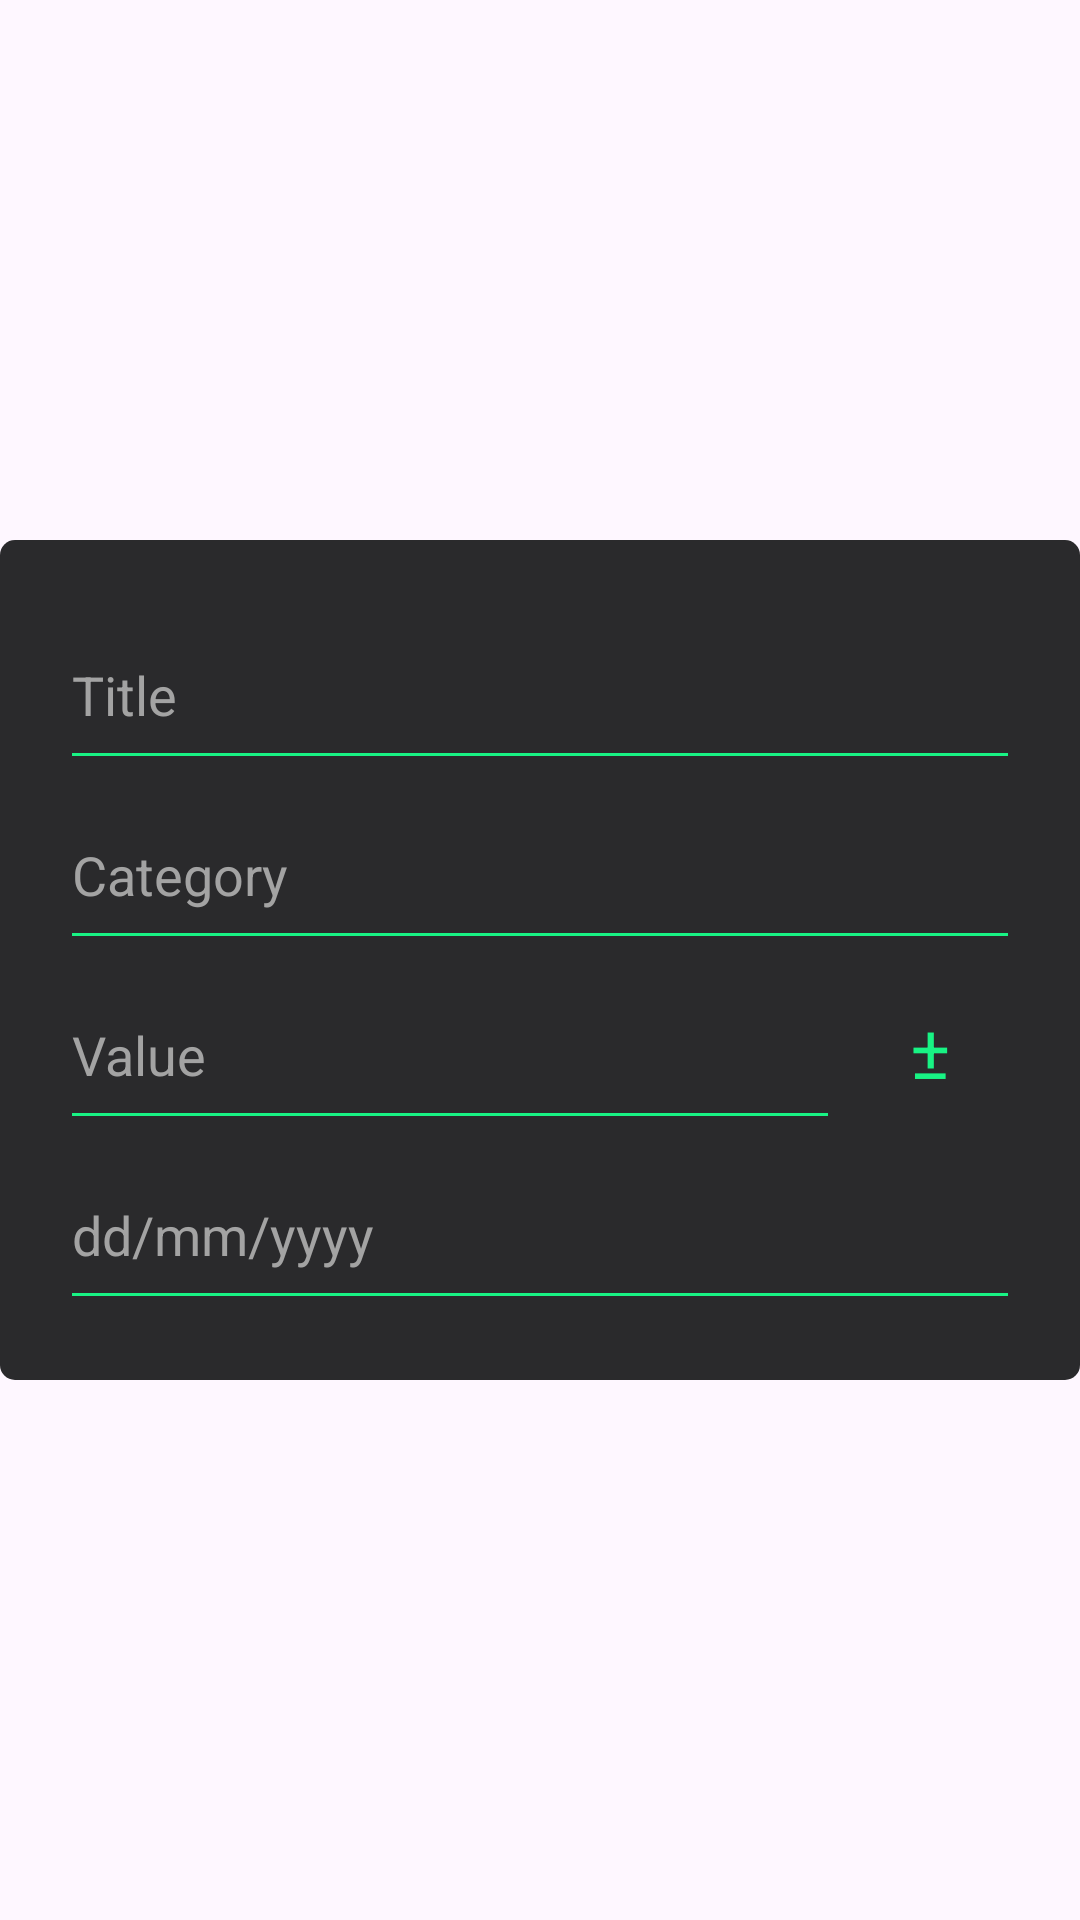

Layout XML and referenced resources for this Android screen:
<!-- AndroidManifest.xml: application theme Theme.WealthTracker -->
<!-- res/layout/fragment_add_transaction.xml -->
<?xml version="1.0" encoding="utf-8"?>
<androidx.constraintlayout.widget.ConstraintLayout xmlns:android="http://schemas.android.com/apk/res/android"
    xmlns:app="http://schemas.android.com/apk/res-auto"
    xmlns:tools="http://schemas.android.com/tools"
    android:layout_width="match_parent"
    android:layout_height="match_parent"
    android:gravity="center_horizontal"
    android:orientation="vertical"
    tools:context=".fragments.AddTransactionFragment">

    <androidx.constraintlayout.widget.ConstraintLayout
        android:id="@+id/inputContainer"
        android:layout_width="match_parent"
        android:layout_height="wrap_content"
        android:background="@drawable/corner"
        android:backgroundTint="@color/background_light"
        android:padding="20dp"
        app:layout_constraintBottom_toBottomOf="parent"
        app:layout_constraintTop_toTopOf="parent">

        <EditText
            android:id="@+id/title"
            android:layout_width="match_parent"
            android:layout_height="60dp"
            android:backgroundTint="@color/green"
            android:hint="Title"
            android:imeOptions="actionNext"
            android:maxLines="1"
            android:textColor="@color/text_primary"
            android:textColorHint="@color/text_secondary"
            app:layout_constraintTop_toTopOf="parent" />

        <EditText
            android:id="@+id/category"
            android:layout_width="match_parent"
            android:layout_height="60dp"
            android:backgroundTint="@color/green"
            android:focusable="false"
            android:hint="Category"
            android:textColor="@color/text_secondary"
            android:textColorHint="@color/text_secondary"
            app:layout_constraintTop_toBottomOf="@id/title" />

        <ImageView
            android:id="@+id/categoryArrow"
            android:layout_width="60dp"
            android:layout_height="60dp"
            android:padding="15dp"
            android:rotation="270"
            android:src="@drawable/ic_back"
            app:layout_constraintBottom_toBottomOf="@id/category"
            app:layout_constraintEnd_toEndOf="@id/category"
            app:layout_constraintTop_toTopOf="@id/category"
            app:tint="@color/green" />

        <TextView
            android:id="@+id/plusminus"
            android:layout_width="60dp"
            android:layout_height="60dp"
            android:gravity="center"
            android:text="±"
            android:textColor="@color/green"
            android:textSize="25sp"
            app:layout_constraintBottom_toBottomOf="@id/value"
            app:layout_constraintStart_toEndOf="@id/value"
            app:layout_constraintTop_toTopOf="@id/value"
            app:tint="@color/green" />

        <EditText
            android:id="@+id/value"
            android:layout_width="match_parent"
            android:layout_height="60dp"
            android:layout_marginEnd="60dp"
            android:backgroundTint="@color/green"
            android:hint="Value"
            android:imeOptions="actionNext"
            android:inputType="numberDecimal"
            android:maxLines="1"
            android:textColor="@color/text_primary"
            android:textColorHint="@color/text_secondary"
            app:layout_constraintTop_toBottomOf="@id/category" />

        <EditText
            android:id="@+id/date"
            android:layout_width="match_parent"
            android:layout_height="60dp"
            android:backgroundTint="@color/green"
            android:hint="dd/mm/yyyy"
            android:imeOptions="actionDone"
            android:maxLines="1"
            android:maxLength="10"
            android:textColor="@color/text_primary"
            android:textColorHint="@color/text_secondary"
            app:layout_constraintTop_toBottomOf="@id/value" />

        <ImageView
            android:id="@+id/info"
            android:layout_width="60dp"
            android:layout_height="60dp"
            android:padding="18dp"
            android:src="@drawable/ic_info"
            android:visibility="gone"
            app:layout_constraintEnd_toEndOf="@id/date"
            app:layout_constraintTop_toTopOf="@id/date"
            app:tint="@color/red" />

    </androidx.constraintlayout.widget.ConstraintLayout>

    <androidx.recyclerview.widget.RecyclerView
        android:id="@+id/categoryRecyclerView"
        android:layout_width="match_parent"
        android:layout_height="240dp"
        android:layout_marginHorizontal="20dp"
        android:layout_marginTop="365dp"
        android:background="@color/background_dark"
        android:visibility="gone"
        app:layoutManager="androidx.recyclerview.widget.LinearLayoutManager"
        app:layout_constraintTop_toTopOf="parent" />

    <Button
        android:id="@+id/addTransaction"
        android:layout_width="wrap_content"
        android:layout_height="60dp"
        android:backgroundTint="@color/green"
        android:visibility="gone"
        android:text="Add Transaction"
        android:textColor="@color/white"
        app:layout_constraintBottom_toBottomOf="parent"
        app:layout_constraintEnd_toEndOf="parent"
        app:layout_constraintStart_toStartOf="parent"
        app:layout_constraintTop_toBottomOf="@id/inputContainer" />

    <ProgressBar
        android:id="@+id/progressBar"
        android:layout_width="40dp"
        android:layout_height="40dp"
        android:indeterminateTint="@color/green"
        android:visibility="gone"
        app:layout_constraintBottom_toBottomOf="parent"
        app:layout_constraintEnd_toEndOf="parent"
        app:layout_constraintStart_toStartOf="parent"
        app:layout_constraintTop_toBottomOf="@id/inputContainer" />

</androidx.constraintlayout.widget.ConstraintLayout>
<!-- resources referenced by this layout -->
<resources>
  <color name="background_dark">#1F1F22</color>
  <color name="background_light">#2A2A2C</color>
  <color name="green">#18F384</color>
  <color name="red">#FF4651</color>
  <color name="text_primary">#DADADA</color>
  <color name="text_secondary">#A3A3A3</color>
  <color name="white">#FFFFFFFF</color>
  <!-- drawable corner (drawable) -->
  <?xml version="1.0" encoding="utf-8"?>
  <shape xmlns:android="http://schemas.android.com/apk/res/android">
      <corners android:radius="5dp"/>
      <solid android:color="@color/background_light"/>
  </shape>
  <style name="Theme.WealthTracker" parent="Base.Theme.WealthTracker" />
  <style name="Base.Theme.WealthTracker" parent="Theme.Material3.DayNight.NoActionBar">
          
          
          <item name="colorPrimaryDark">@color/text_primary</item>
      </style>
</resources>
